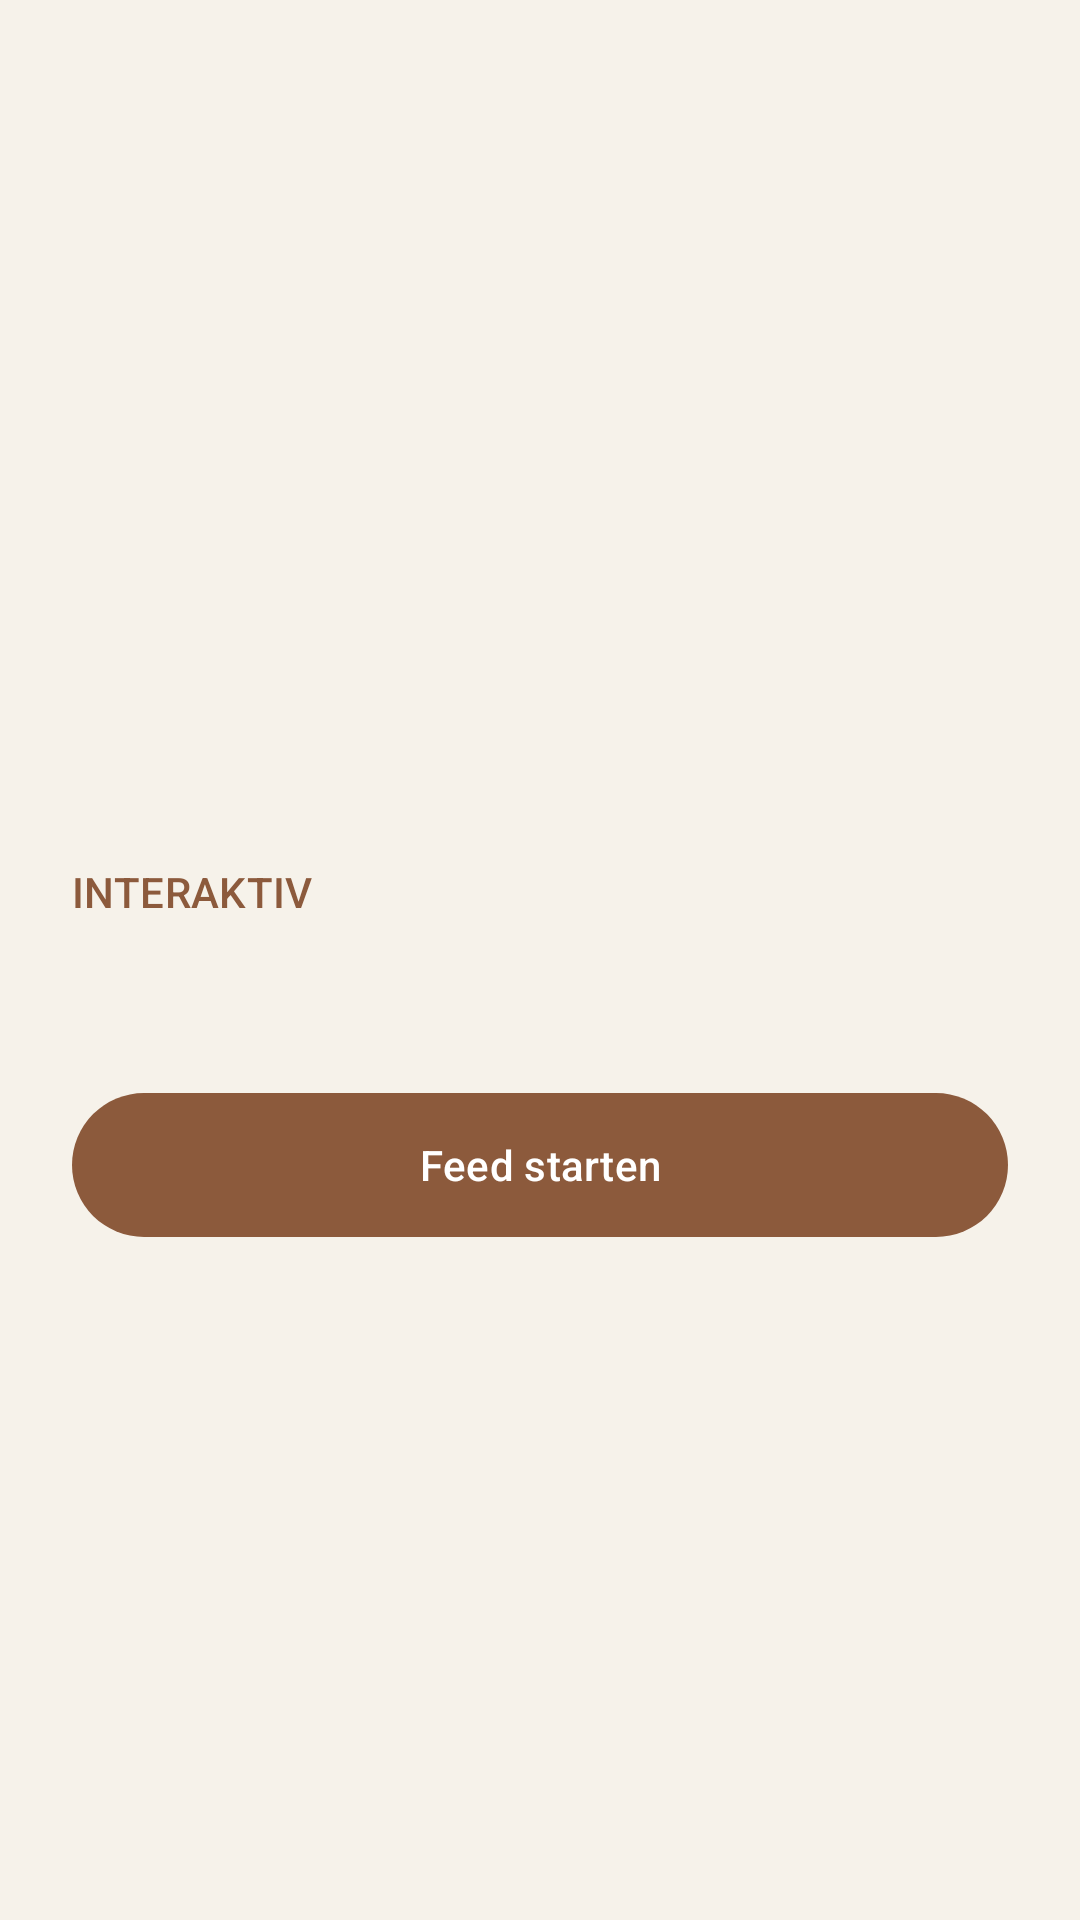

Here is an Android app screen rendered from its layout file. Give the layout XML and the strings, colors and styles it references.
<!-- AndroidManifest.xml: application theme Theme.AppFotoAustellung -->
<!-- res/layout/activity_interactive.xml -->
<?xml version="1.0" encoding="utf-8"?>
<LinearLayout xmlns:android="http://schemas.android.com/apk/res/android"
    xmlns:app="http://schemas.android.com/apk/res-auto"
    xmlns:tools="http://schemas.android.com/tools"
    android:id="@+id/main"
    android:layout_width="match_parent"
    android:layout_height="match_parent"
    android:orientation="vertical"
    tools:context=".InteractiveActivity">

    <com.google.android.material.appbar.MaterialToolbar
        android:id="@+id/toolbar"
        android:layout_width="match_parent"
        android:layout_height="?attr/actionBarSize"
        app:navigationIcon="@drawable/ic_arrow_back"
        tools:title="Der Feed" />

    <FrameLayout
        android:layout_width="match_parent"
        android:layout_height="0dp"
        android:layout_weight="1"
        android:padding="@dimen/space_l">

        
        <LinearLayout
            android:id="@+id/section_intro"
            android:layout_width="match_parent"
            android:layout_height="match_parent"
            android:gravity="center_vertical"
            android:orientation="vertical">

            <TextView
                android:layout_width="wrap_content"
                android:layout_height="wrap_content"
                android:text="@string/interactive_badge"
                android:textAllCaps="true"
                android:textAppearance="?attr/textAppearanceLabelLarge"
                android:textColor="?attr/colorPrimary" />

            <TextView
                android:id="@+id/text_intro"
                android:layout_width="match_parent"
                android:layout_height="wrap_content"
                android:layout_marginTop="@dimen/space_s"
                android:textAppearance="@style/TextAppearance.Ausstellung.Body"
                tools:text="Gleich startet ein Feed …" />

            <com.google.android.material.button.MaterialButton
                android:id="@+id/button_start_feed"
                android:layout_width="match_parent"
                android:layout_height="wrap_content"
                android:layout_marginTop="@dimen/space_l"
                android:minHeight="56dp"
                android:text="@string/feed_start" />
        </LinearLayout>

        
        <LinearLayout
            android:id="@+id/section_feed"
            android:layout_width="match_parent"
            android:layout_height="match_parent"
            android:orientation="vertical"
            android:visibility="gone">

            <TextView
                android:id="@+id/text_feed_counter"
                android:layout_width="match_parent"
                android:layout_height="wrap_content"
                android:gravity="center"
                android:textAppearance="?attr/textAppearanceLabelLarge"
                tools:text="Beitrag 4 von 20" />

            <com.google.android.material.card.MaterialCardView
                android:id="@+id/card_post"
                style="?attr/materialCardViewFilledStyle"
                android:layout_width="match_parent"
                android:layout_height="0dp"
                android:layout_marginVertical="@dimen/space_m"
                android:layout_weight="1"
                app:cardCornerRadius="24dp">

                <TextView
                    android:id="@+id/text_post"
                    android:layout_width="match_parent"
                    android:layout_height="match_parent"
                    android:gravity="center"
                    android:padding="@dimen/space_l"
                    android:textAppearance="?attr/textAppearanceHeadlineMedium"
                    android:textStyle="bold"
                    tools:text="Nur heute: −50 %" />
            </com.google.android.material.card.MaterialCardView>

            <TextView
                android:layout_width="match_parent"
                android:layout_height="wrap_content"
                android:gravity="center"
                android:text="@string/feed_hint"
                android:textAppearance="?attr/textAppearanceBodySmall" />
        </LinearLayout>

        
        <LinearLayout
            android:id="@+id/section_quiz"
            android:layout_width="match_parent"
            android:layout_height="match_parent"
            android:gravity="center_vertical"
            android:orientation="vertical"
            android:visibility="gone">

            <TextView
                android:layout_width="wrap_content"
                android:layout_height="wrap_content"
                android:text="@string/quiz_title"
                android:textAllCaps="true"
                android:textAppearance="?attr/textAppearanceLabelLarge"
                android:textColor="?attr/colorPrimary" />

            <TextView
                android:id="@+id/text_quiz_question"
                android:layout_width="match_parent"
                android:layout_height="wrap_content"
                android:layout_marginTop="@dimen/space_s"
                android:layout_marginBottom="@dimen/space_l"
                android:textAppearance="@style/TextAppearance.Ausstellung.Headline"
                tools:text="Was stand auf Beitrag Nummer 10?" />

            <com.google.android.material.button.MaterialButton
                android:id="@+id/button_option_1"
                style="?attr/materialButtonOutlinedStyle"
                android:layout_width="match_parent"
                android:layout_height="wrap_content"
                android:minHeight="56dp" />

            <com.google.android.material.button.MaterialButton
                android:id="@+id/button_option_2"
                style="?attr/materialButtonOutlinedStyle"
                android:layout_width="match_parent"
                android:layout_height="wrap_content"
                android:layout_marginTop="@dimen/space_s"
                android:minHeight="56dp" />

            <com.google.android.material.button.MaterialButton
                android:id="@+id/button_option_3"
                style="?attr/materialButtonOutlinedStyle"
                android:layout_width="match_parent"
                android:layout_height="wrap_content"
                android:layout_marginTop="@dimen/space_s"
                android:minHeight="56dp" />
        </LinearLayout>

        
        <ScrollView
            android:id="@+id/section_result"
            android:layout_width="match_parent"
            android:layout_height="match_parent"
            android:visibility="gone">

            <LinearLayout
                android:layout_width="match_parent"
                android:layout_height="wrap_content"
                android:orientation="vertical">

                <TextView
                    android:id="@+id/text_result_title"
                    android:layout_width="match_parent"
                    android:layout_height="wrap_content"
                    android:layout_marginTop="@dimen/space_l"
                    android:textAppearance="@style/TextAppearance.Ausstellung.Display"
                    tools:text="Knapp daneben." />

                <TextView
                    android:id="@+id/text_result_body"
                    android:layout_width="match_parent"
                    android:layout_height="wrap_content"
                    android:layout_marginTop="@dimen/space_m"
                    android:textAppearance="@style/TextAppearance.Ausstellung.Body" />

                <com.google.android.material.card.MaterialCardView
                    style="?attr/materialCardViewFilledStyle"
                    android:layout_width="match_parent"
                    android:layout_height="wrap_content"
                    android:layout_marginTop="@dimen/space_l"
                    app:cardBackgroundColor="?attr/colorPrimaryContainer">

                    <LinearLayout
                        android:layout_width="match_parent"
                        android:layout_height="wrap_content"
                        android:orientation="vertical"
                        android:padding="@dimen/space_m">

                        <TextView
                            android:layout_width="wrap_content"
                            android:layout_height="wrap_content"
                            android:text="@string/question_title"
                            android:textAllCaps="true"
                            android:textAppearance="?attr/textAppearanceLabelMedium" />

                        <TextView
                            android:id="@+id/text_result_question"
                            android:layout_width="match_parent"
                            android:layout_height="wrap_content"
                            android:layout_marginTop="4dp"
                            android:fontFamily="serif"
                            android:textAppearance="?attr/textAppearanceTitleMedium" />
                    </LinearLayout>
                </com.google.android.material.card.MaterialCardView>

                <com.google.android.material.button.MaterialButton
                    android:id="@+id/button_back_to_tour"
                    android:layout_width="match_parent"
                    android:layout_height="wrap_content"
                    android:layout_marginTop="@dimen/space_l"
                    android:minHeight="56dp"
                    android:text="@string/back_to_tour" />
            </LinearLayout>
        </ScrollView>
    </FrameLayout>
</LinearLayout>
<!-- resources referenced by this layout -->
<resources>
  <dimen name="space_l">24dp</dimen>
  <dimen name="space_m">16dp</dimen>
  <dimen name="space_s">8dp</dimen>
  <string name="back_to_tour">Zurück zum Rundgang</string>
  <string name="feed_hint">Einfach zuschauen.</string>
  <string name="feed_start">Feed starten</string>
  <string name="interactive_badge">Interaktiv</string>
  <string name="question_title">Frag dich selbst</string>
  <string name="quiz_title">Kurze Frage</string>
  <style name="TextAppearance.Ausstellung.Body" parent="TextAppearance.Material3.BodyLarge">
          <item name="android:lineSpacingMultiplier">1.3</item>
      </style>
  <style name="TextAppearance.Ausstellung.Display" parent="TextAppearance.Material3.DisplaySmall">
          <item name="android:fontFamily">serif</item>
          <item name="fontFamily">serif</item>
          <item name="android:textColor">?attr/colorOnSurface</item>
      </style>
  <style name="TextAppearance.Ausstellung.Headline" parent="TextAppearance.Material3.HeadlineSmall">
          <item name="android:fontFamily">serif</item>
          <item name="fontFamily">serif</item>
          <item name="android:textColor">?attr/colorOnSurface</item>
      </style>
  <style name="Theme.AppFotoAustellung" parent="Base.Theme.AppFotoAustellung" />
  <style name="Base.Theme.AppFotoAustellung" parent="Theme.Material3.DayNight.NoActionBar">
          <item name="colorPrimary">@color/accent</item>
          <item name="colorOnPrimary">@color/white</item>
          <item name="colorPrimaryContainer">@color/accent_container</item>
          <item name="colorOnPrimaryContainer">@color/ink</item>
          <item name="colorSecondary">@color/accent</item>
          <item name="android:colorBackground">@color/paper</item>
          <item name="colorSurface">@color/paper</item>
          <item name="colorSurfaceContainerLow">@color/surface_card</item>
          <item name="colorOnSurface">@color/ink</item>
          <item name="colorOnBackground">@color/ink</item>
      </style>
  <color name="accent">#FF8C5A3C</color>
  <color name="white">#FFFFFFFF</color>
  <color name="accent_container">#FFEFDCCB</color>
  <color name="ink">#FF22201C</color>
  <color name="paper">#FFF6F2EA</color>
  <color name="surface_card">#FFFFFFFF</color>
</resources>
